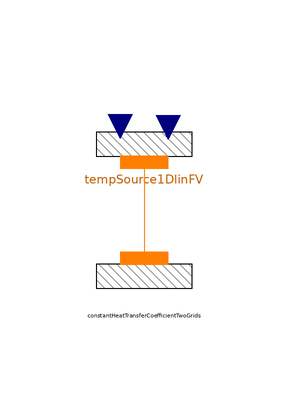

The Modelica model whose source follows is shown above as a component diagram (icons at their Placement, wires along their Line points).

model TestConstantHeatTransferTwoGrid_Wcoarse
      "Test of the ConstantHeatTransferTwoGrid component with coarser grid on the wall side"
  extends Modelica.Icons.Example;
      replaceable package Medium = Modelica.Media.Water.StandardWater
        constrainedby Modelica.Media.Interfaces.PartialTwoPhaseMedium;

      parameter Integer Nf(min=2) = 7 "Number of nodes on the fluid side";
      parameter Integer Nw = 3 "Number of nodes on the wallside";
      parameter Integer Nt(min=1) = 1 "Number of tubes in parallel";
      parameter SI.Distance L = Nf-1 "Tube length";
      parameter SI.Area A = 1e-3 "Cross-sectional area (single tube)";
      parameter SI.Length omega = 1
        "Wet perimeter of heat transfer surface (single tube)";
      parameter SI.CoefficientOfHeatTransfer gamma = 1
        "Constant heat transfer coefficient";
      parameter SI.Length Dhyd = 1e-4 "Hydraulic Diameter (single tube)";
      parameter SI.MassFlowRate wnom = 10
        "Nominal mass flow rate (single tube)";

      parameter Medium.AbsolutePressure p = 1e6;
      parameter Medium.SpecificEnthalpy h_vap = 3.2e6;
      parameter Real u(unit = "1/s") = 1 "For unit consistency";

      parameter SI.Temperature Tw_start = 300+273.15;
      parameter SI.Temperature Tw_end = 320+273.15;
      parameter SI.Temperature Tf_start = 300+273.15;
      parameter SI.Temperature Tf_end = 360+273.15;

      Medium.Temperature Tf[Nf];
      Medium.ThermodynamicState fluidState[Nf];
      Medium.MassFlowRate w[Nf];

      ThermoPower.Thermal.HeatTransferFV.ConstantHeatTransferCoefficientTwoGrids
        constantHeatTransferCoefficientTwoGrids(
        redeclare package Medium = Medium,
        gamma=gamma,
        Nf=Nf,
        Nw=Nw,
        Nt=Nt,
        L=L,
        A=A,
        omega=omega,
        Dhyd=Dhyd,
        wnom=wnom,
        w=w,
        final fluidState=fluidState)
        annotation (Placement(transformation(extent={{-28,-2},{-8,18}})));

      Thermal.TempSource1DlinFV tempSource1DlinFV(
         temperature_1=Tw_start,
         temperature_Nw=Tw_end,
         Nw=Nw)
        annotation (Placement(transformation(extent={{-28,20},{-8,40}})));
    equation
      w=ones(Nf)*wnom;
      Tf=Functions.linspaceExt(Tf_start,Tf_end,Nf);

      for i in 1:Nf loop
        fluidState[i] = Medium.setState_pT(p,Tf[i]);
      end for;

      connect(tempSource1DlinFV.wall, constantHeatTransferCoefficientTwoGrids.wall)
        annotation (Line(
          points={{-18,27},{-18,11}},
          color={255,127,0},
          smooth=Smooth.None));
      annotation (Diagram(coordinateSystem(preserveAspectRatio=false, extent={{-100,
                -100},{100,100}}), graphics), experiment(StopTime=10));
    end TestConstantHeatTransferTwoGrid_Wcoarse;